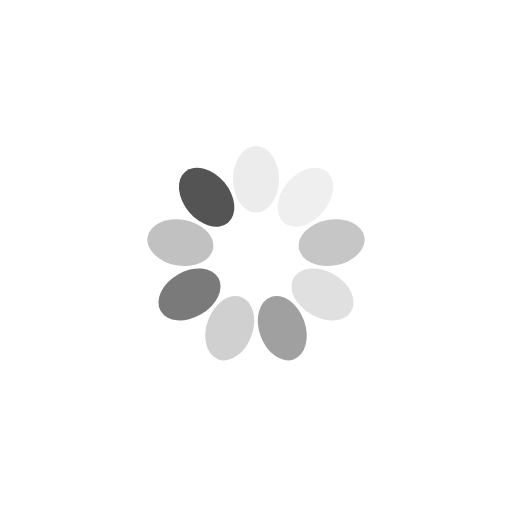
t = 0.00 s
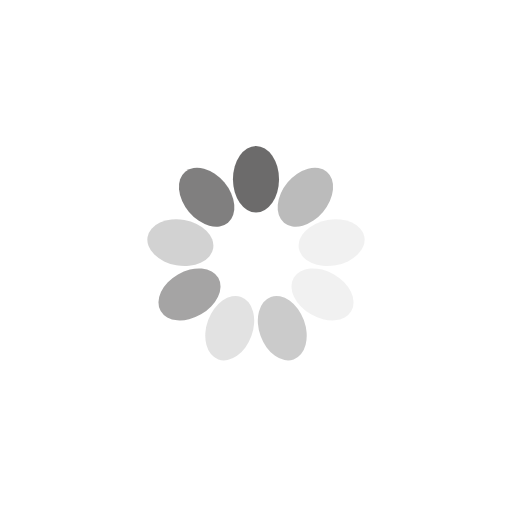
t = 0.42 s
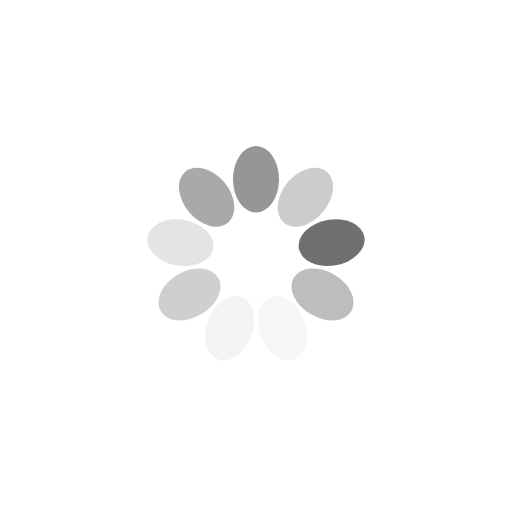
t = 0.83 s
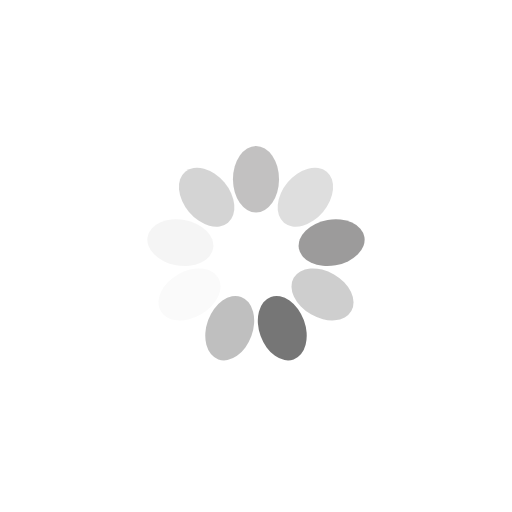
t = 1.25 s

The animated SVG that drew these frames (rendered in a browser with its animation timeline set to each time). Animation: 9 SMIL elements (animate=9); one cycle of 1.67 s, repeats indefinitely.

<svg xmlns="http://www.w3.org/2000/svg" viewBox="0 0 100 100" preserveAspectRatio="xMidYMid" width="100%" height="100%" style="shape-rendering: auto; display: block; background: transparent;" xmlns:xlink="http://www.w3.org/1999/xlink"><g><g transform="rotate(0 50 50)">
  <rect fill="#555454" height="13" width="9" ry="6.5" rx="4.5" y="28.5" x="45.5">
    <animate repeatCount="indefinite" begin="-1.4814814814814816s" dur="1.6666666666666667s" keyTimes="0;1" values="1;0" attributeName="opacity"></animate>
  </rect>
</g><g transform="rotate(40 50 50)">
  <rect fill="#b9b9b9" height="13" width="9" ry="6.5" rx="4.5" y="28.5" x="45.5">
    <animate repeatCount="indefinite" begin="-1.2962962962962965s" dur="1.6666666666666667s" keyTimes="0;1" values="1;0" attributeName="opacity"></animate>
  </rect>
</g><g transform="rotate(80 50 50)">
  <rect fill="#555454" height="13" width="9" ry="6.5" rx="4.5" y="28.5" x="45.5">
    <animate repeatCount="indefinite" begin="-1.1111111111111112s" dur="1.6666666666666667s" keyTimes="0;1" values="1;0" attributeName="opacity"></animate>
  </rect>
</g><g transform="rotate(120 50 50)">
  <rect fill="#b9b9b9" height="13" width="9" ry="6.5" rx="4.5" y="28.5" x="45.5">
    <animate repeatCount="indefinite" begin="-0.925925925925926s" dur="1.6666666666666667s" keyTimes="0;1" values="1;0" attributeName="opacity"></animate>
  </rect>
</g><g transform="rotate(160 50 50)">
  <rect fill="#555454" height="13" width="9" ry="6.5" rx="4.5" y="28.5" x="45.5">
    <animate repeatCount="indefinite" begin="-0.7407407407407408s" dur="1.6666666666666667s" keyTimes="0;1" values="1;0" attributeName="opacity"></animate>
  </rect>
</g><g transform="rotate(200 50 50)">
  <rect fill="#b9b9b9" height="13" width="9" ry="6.5" rx="4.5" y="28.5" x="45.5">
    <animate repeatCount="indefinite" begin="-0.5555555555555556s" dur="1.6666666666666667s" keyTimes="0;1" values="1;0" attributeName="opacity"></animate>
  </rect>
</g><g transform="rotate(240 50 50)">
  <rect fill="#555454" height="13" width="9" ry="6.5" rx="4.5" y="28.5" x="45.5">
    <animate repeatCount="indefinite" begin="-0.3703703703703704s" dur="1.6666666666666667s" keyTimes="0;1" values="1;0" attributeName="opacity"></animate>
  </rect>
</g><g transform="rotate(280 50 50)">
  <rect fill="#b9b9b9" height="13" width="9" ry="6.5" rx="4.5" y="28.5" x="45.5">
    <animate repeatCount="indefinite" begin="-0.1851851851851852s" dur="1.6666666666666667s" keyTimes="0;1" values="1;0" attributeName="opacity"></animate>
  </rect>
</g><g transform="rotate(320 50 50)">
  <rect fill="#555454" height="13" width="9" ry="6.5" rx="4.5" y="28.5" x="45.5">
    <animate repeatCount="indefinite" begin="0s" dur="1.6666666666666667s" keyTimes="0;1" values="1;0" attributeName="opacity"></animate>
  </rect>
</g><g></g></g><!-- [ldio] generated by https://loading.io --></svg>